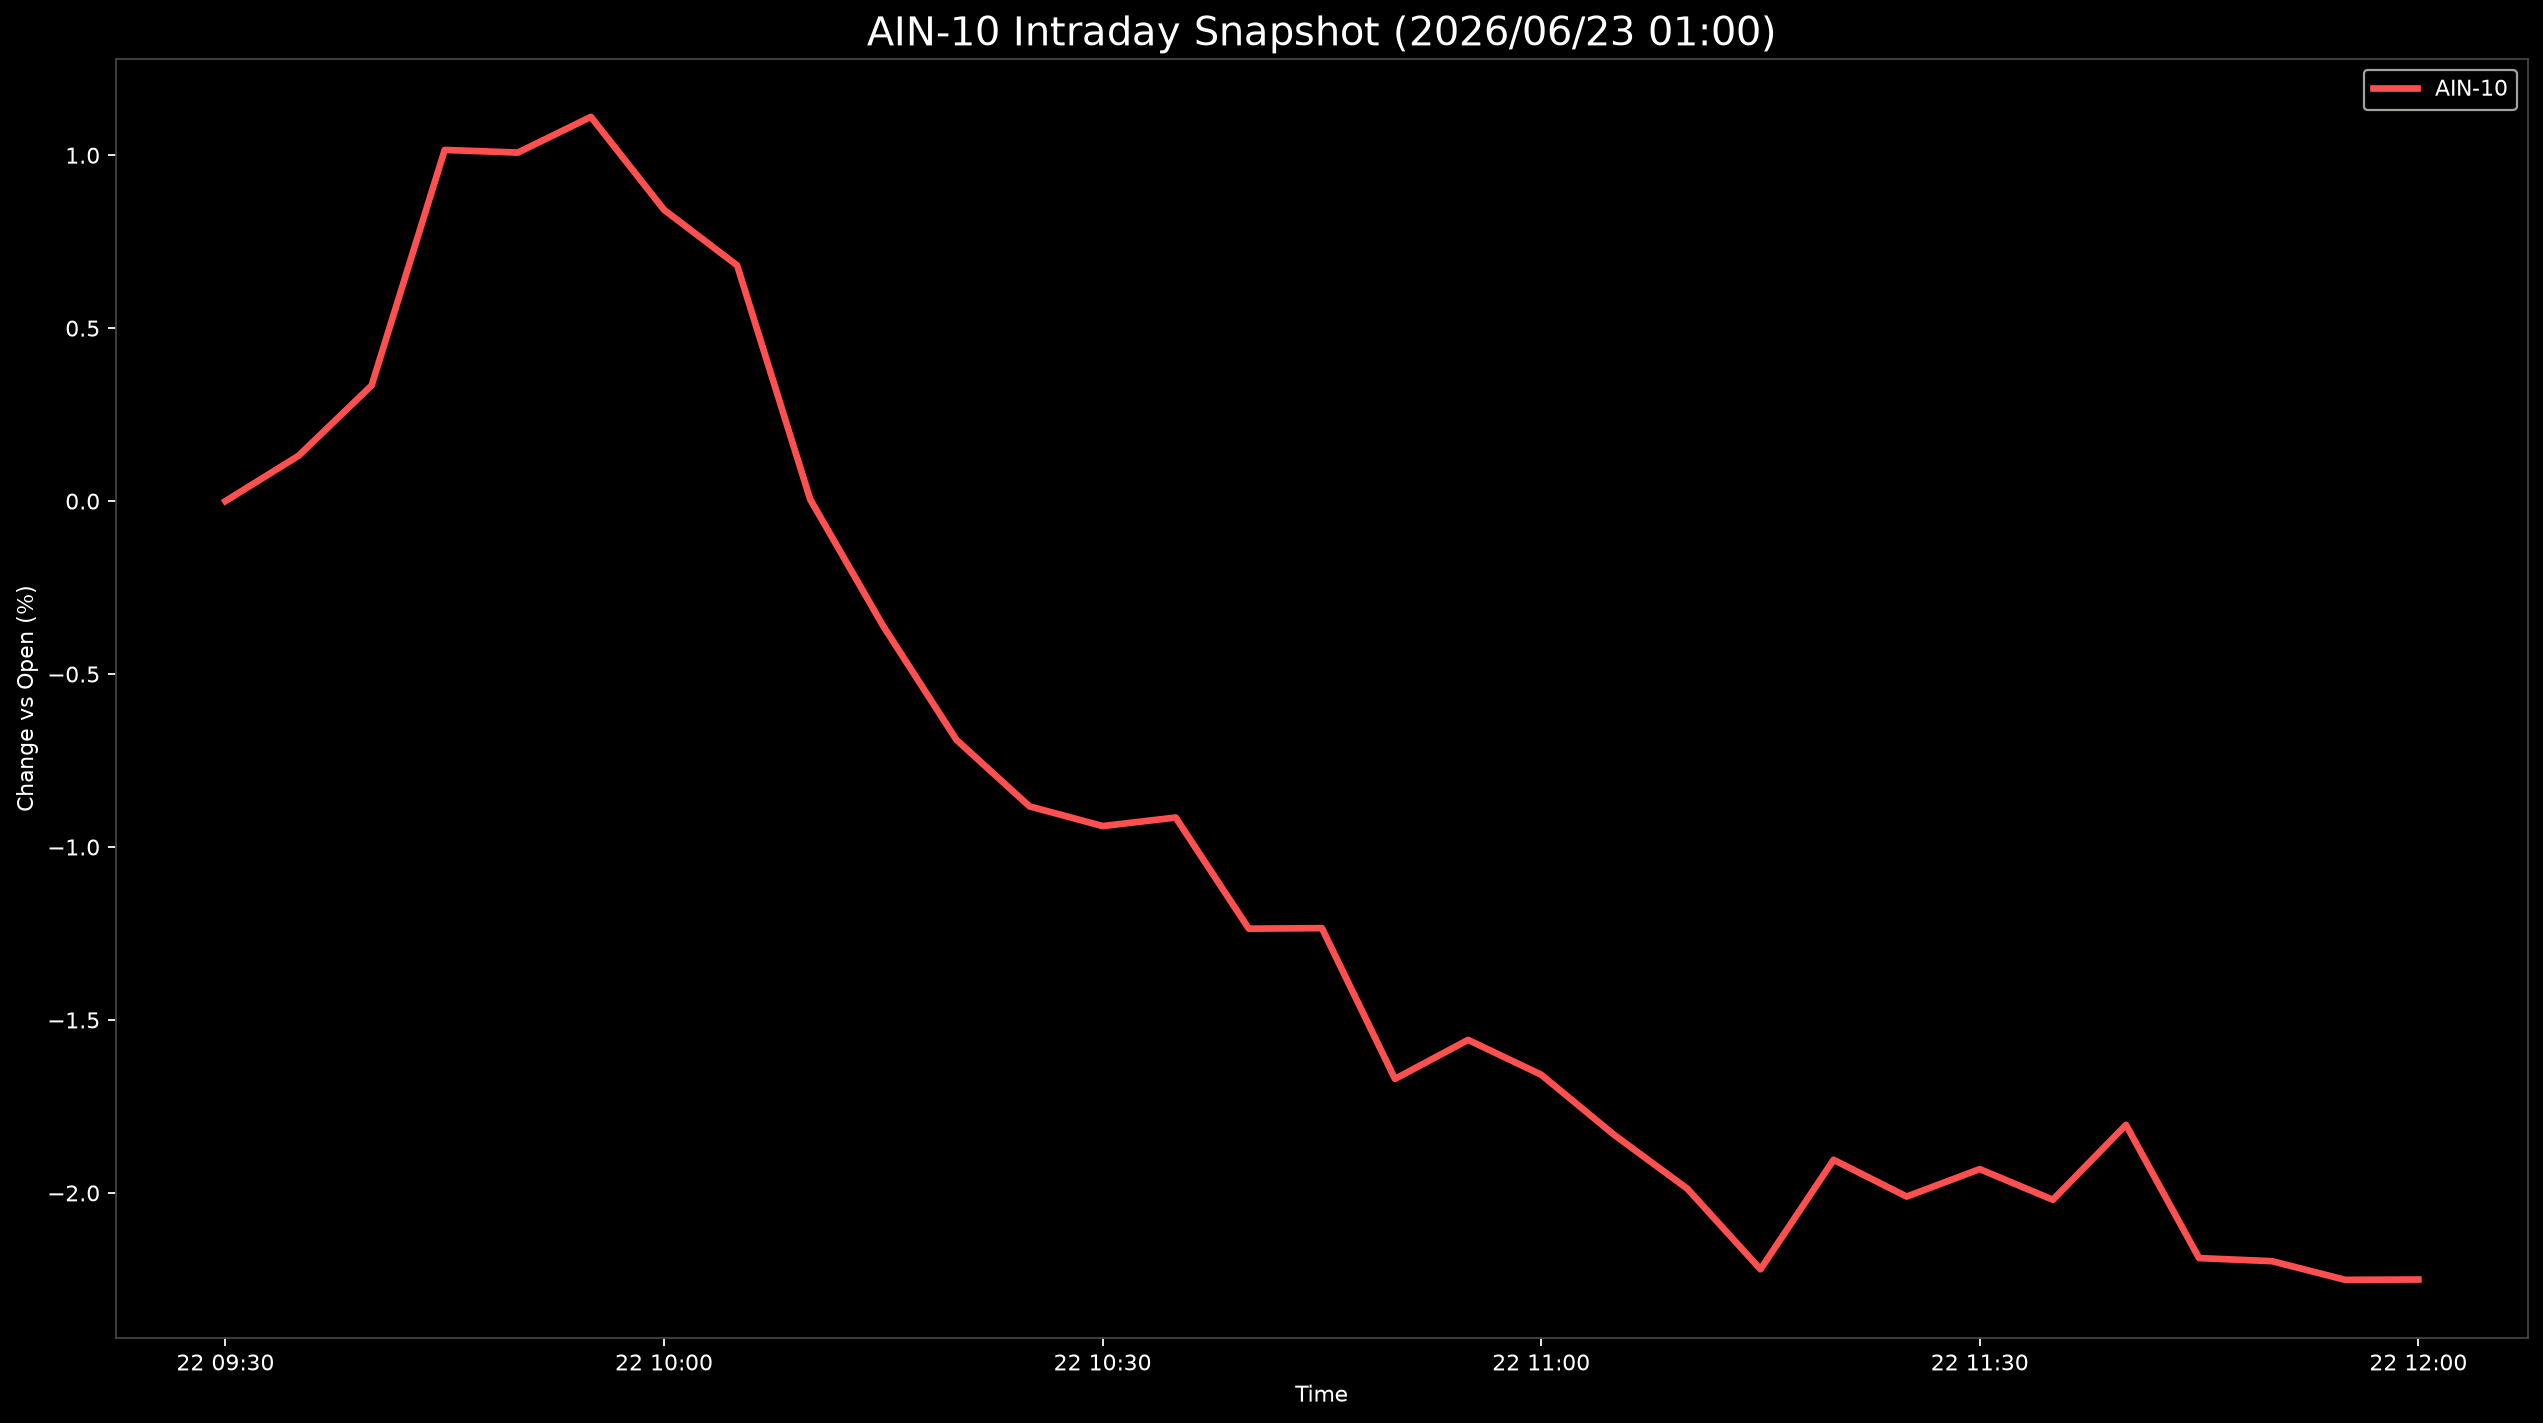

The file beside this chart, header and first rows:
Datetime, AIN-10
2026-06-22 09:30:00, 0.0
2026-06-22 09:35:00, 0.1311
2026-06-22 09:40:00, 0.3343
2026-06-22 09:45:00, 1.015
2026-06-22 09:50:00, 1.008
2026-06-22 09:55:00, 1.111
2026-06-22 10:00:00, 0.8423
2026-06-22 10:05:00, 0.6816
2026-06-22 10:10:00, 0.004926
2026-06-22 10:15:00, -0.3616
2026-06-22 10:20:00, -0.6901
2026-06-22 10:25:00, -0.8825
2026-06-22 10:30:00, -0.9394
2026-06-22 10:35:00, -0.9148
2026-06-22 10:40:00, -1.236
2026-06-22 10:45:00, -1.234
2026-06-22 10:50:00, -1.67
2026-06-22 10:55:00, -1.558
2026-06-22 11:00:00, -1.658
2026-06-22 11:05:00, -1.832
2026-06-22 11:10:00, -1.988
2026-06-22 11:15:00, -2.221
2026-06-22 11:20:00, -1.904
2026-06-22 11:25:00, -2.011
2026-06-22 11:30:00, -1.931
2026-06-22 11:35:00, -2.02
2026-06-22 11:40:00, -1.803
2026-06-22 11:45:00, -2.188
2026-06-22 11:50:00, -2.197
2026-06-22 11:55:00, -2.251
2026-06-22 12:00:00, -2.25
